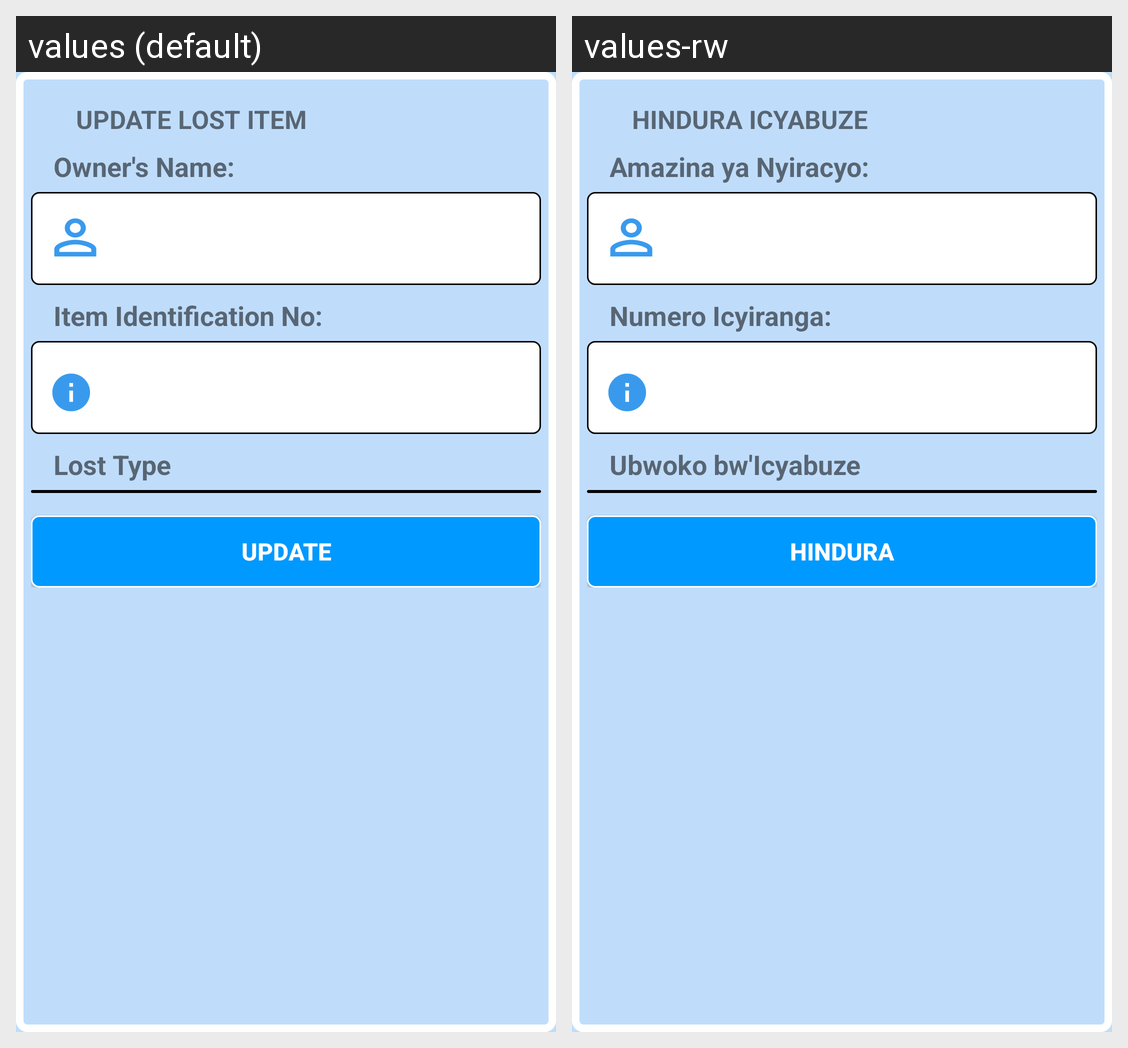

For this localized Android screen grid, give each drawn string resource with its value in every locale shown.
Android screen res/layout/update_losts.xml rendered under 2 locales, left to right: values (default), values-rw. Device: Nexus 5 (rendered at 1080×1920; each locale shown at half size, 540×960, under a caption strip naming it); theme AppTheme.
Strings drawn on this screen, with the default value and each locale's value (text and hints the layout hard-codes, and strings that could not be matched under every locale, appear in the picture but are not listed):

updateHeader
  values: UPDATE LOST ITEM
  values-rw: HINDURA ICYABUZE

owner
  values: Owner's Name:
  values-rw: Amazina ya Nyiracyo:

identification
  values: Item Identification No:
  values-rw: Numero Icyiranga:

type
  values: Lost Type
  values-rw: Ubwoko bw'Icyabuze

btnupdate
  values: UPDATE
  values-rw: HINDURA
